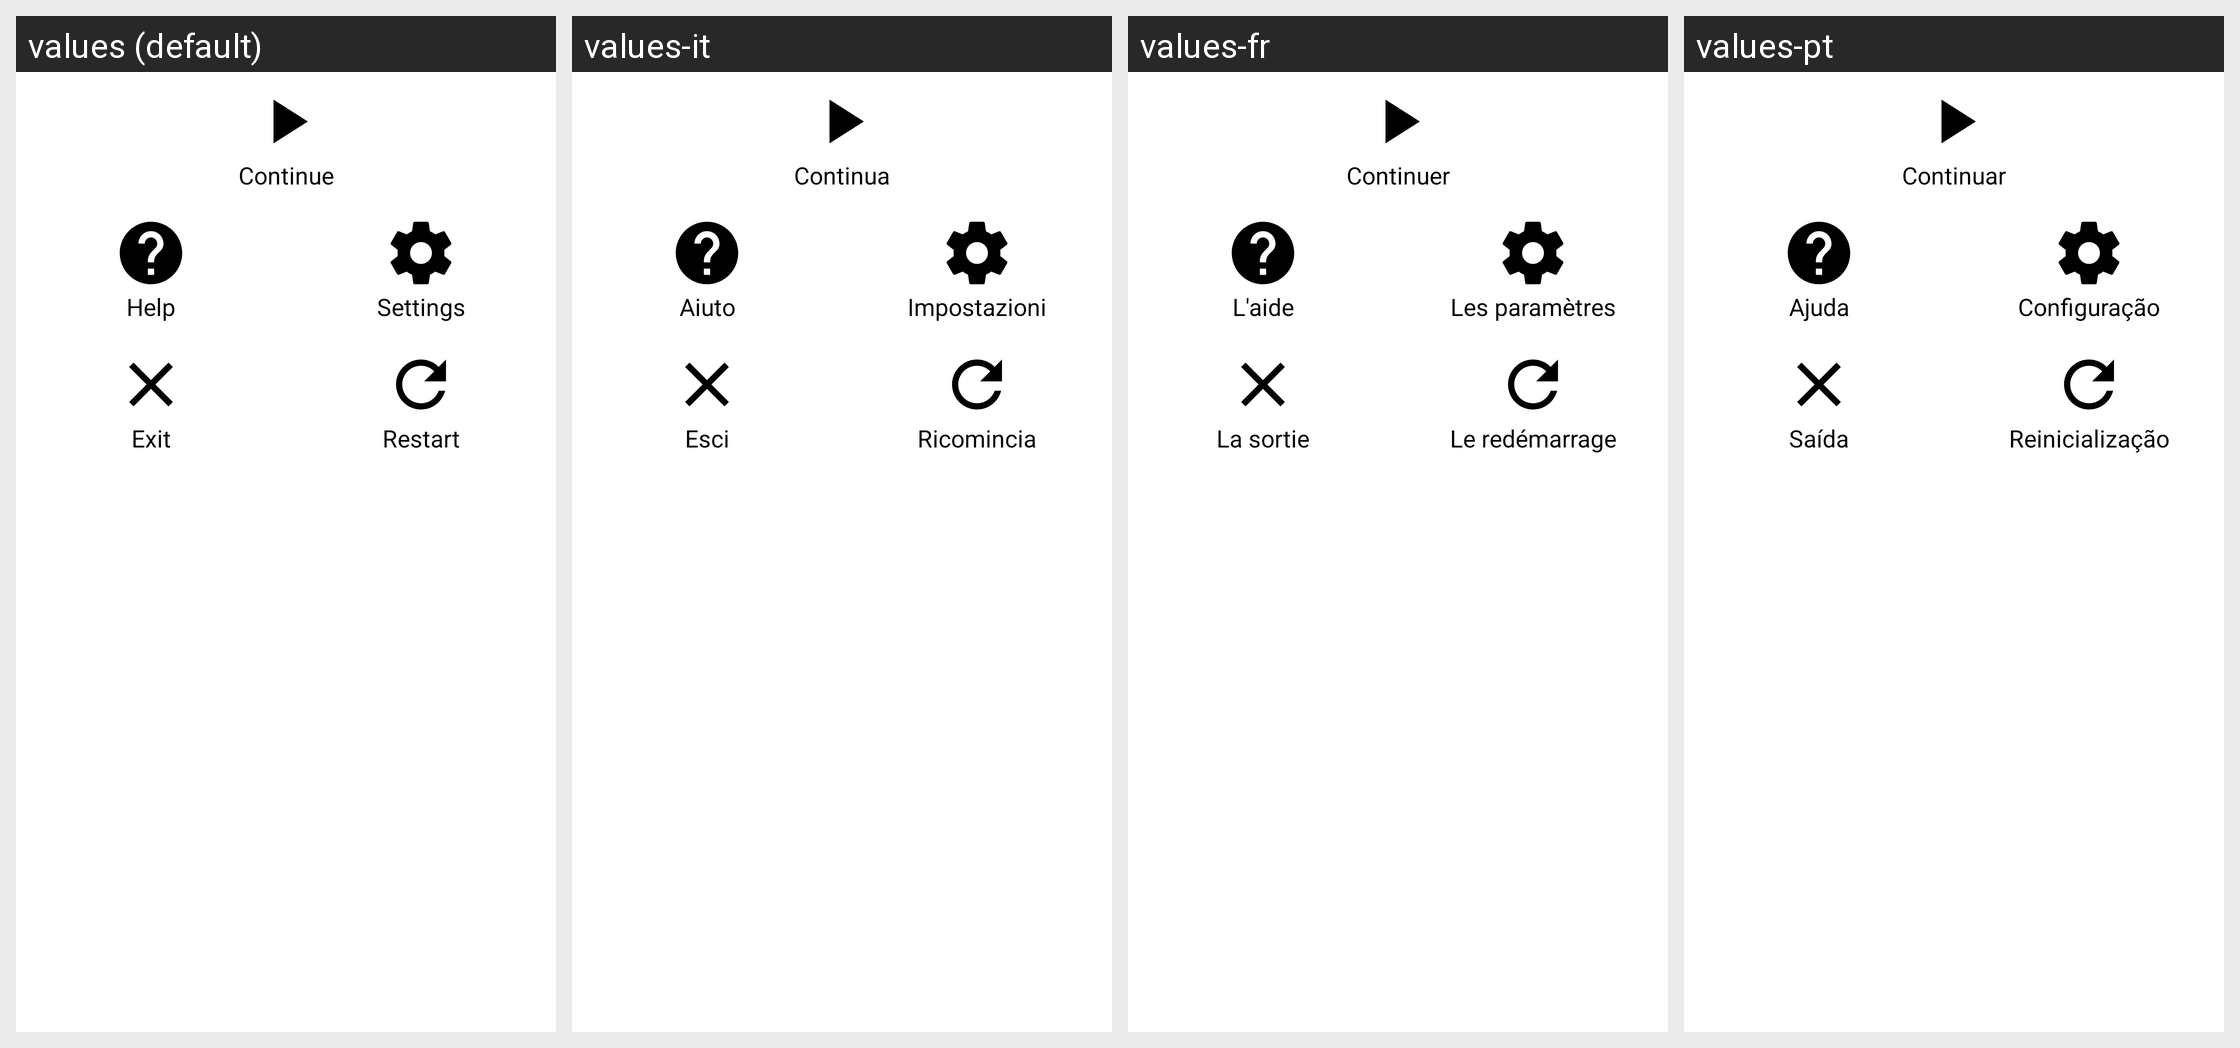

Translations of the strings shown on this Android screen, per locale in the grid:
Android screen res/layout/training_pause_dialog.xml rendered under 4 locales, left to right: values (default), values-it, values-fr, values-pt. Device: Nexus 5 (rendered at 1080×1920; each locale shown at half size, 540×960, under a caption strip naming it); theme AppTheme.
Other locales in the repository, not shown: values-af, values-bs, values-ca, values-de, values-es, values-fr-rCA, values-gl, values-ml, values-ru, values-sr, values-sv.
Strings drawn on this screen, with the default value and each locale's value (text and hints the layout hard-codes, and strings that could not be matched under every locale, appear in the picture but are not listed):

dialog_continue
  values: Continue
  values-it: Continua
  values-fr: Continuer
  values-pt: Continuar

dialog_help
  values: Help
  values-it: Aiuto
  values-fr: L'aide
  values-pt: Ajuda

dialog_settings
  values: Settings
  values-it: Impostazioni
  values-fr: Les paramètres
  values-pt: Configuração

dialog_exit
  values: Exit
  values-it: Esci
  values-fr: La sortie
  values-pt: Saída

dialog_restart
  values: Restart
  values-it: Ricomincia
  values-fr: Le redémarrage
  values-pt: Reinicialização
